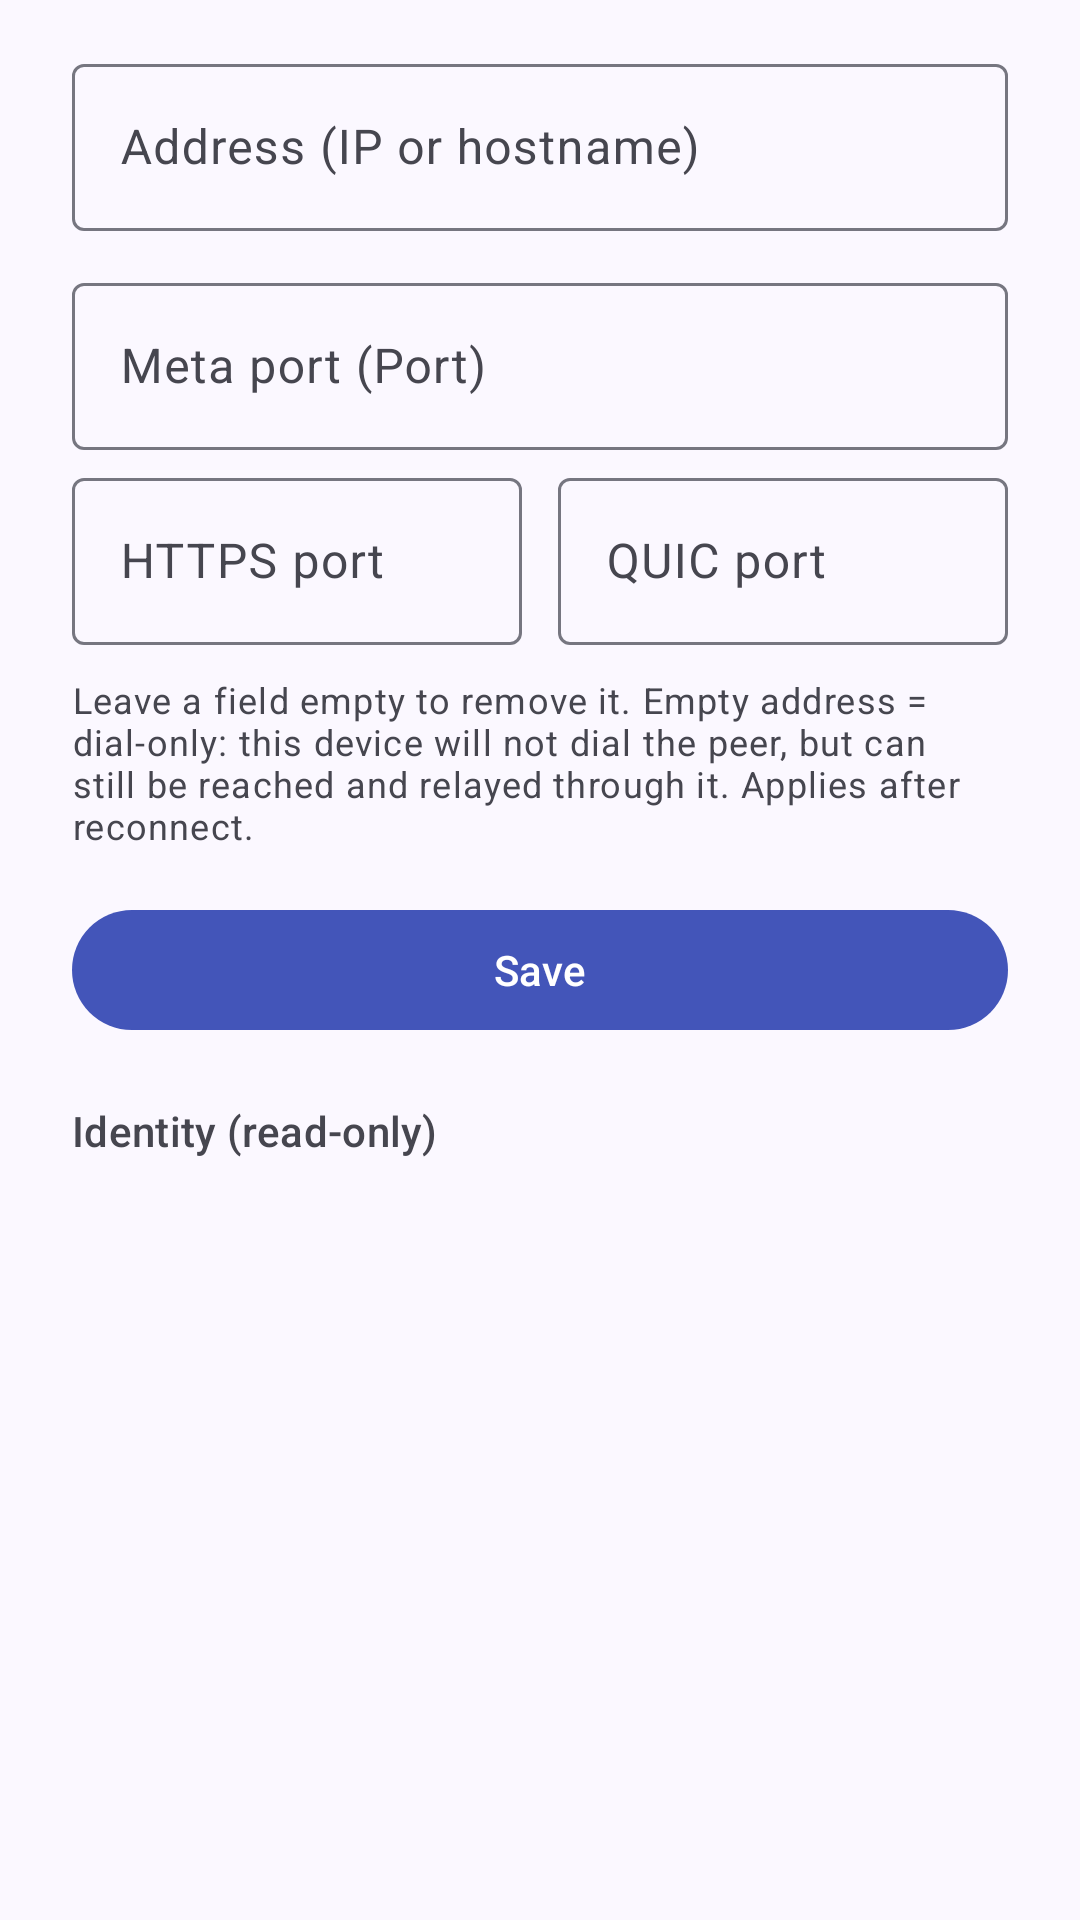

Write the Android layout XML for this screen, with the resource values it uses.
<!-- AndroidManifest.xml: application theme Theme.Tincstack -->
<!-- res/layout/dialog_peer_edit.xml -->
<?xml version="1.0" encoding="utf-8"?>
<androidx.core.widget.NestedScrollView xmlns:android="http://schemas.android.com/apk/res/android"
	android:layout_width="match_parent"
	android:layout_height="match_parent">

	<LinearLayout
		android:id="@+id/peer_edit_root"
		android:layout_width="match_parent"
		android:layout_height="wrap_content"
		android:orientation="vertical"
		android:paddingStart="24dp"
		android:paddingTop="16dp"
		android:paddingEnd="24dp"
		android:paddingBottom="24dp">

		<com.google.android.material.textfield.TextInputLayout
			android:id="@+id/peer_address_layout"
			style="@style/Widget.Material3.TextInputLayout.OutlinedBox"
			android:layout_width="match_parent"
			android:layout_height="wrap_content"
			android:hint="@string/peer_edit_address_hint">

			<com.google.android.material.textfield.TextInputEditText
				android:id="@+id/peer_address"
				android:layout_width="match_parent"
				android:layout_height="wrap_content"
				android:inputType="textUri"
				android:singleLine="true" />
		</com.google.android.material.textfield.TextInputLayout>

		<com.google.android.material.textfield.TextInputLayout
			android:id="@+id/peer_port_layout"
			style="@style/Widget.Material3.TextInputLayout.OutlinedBox"
			android:layout_width="match_parent"
			android:layout_height="wrap_content"
			android:layout_marginTop="12dp"
			android:hint="@string/peer_edit_port_hint">

			<com.google.android.material.textfield.TextInputEditText
				android:id="@+id/peer_port"
				android:layout_width="match_parent"
				android:layout_height="wrap_content"
				android:digits="0123456789"
				android:inputType="number"
				android:singleLine="true" />
		</com.google.android.material.textfield.TextInputLayout>

		<LinearLayout
			android:layout_width="match_parent"
			android:layout_height="wrap_content"
			android:layout_marginTop="4dp"
			android:baselineAligned="false"
			android:orientation="horizontal">

			<com.google.android.material.textfield.TextInputLayout
				android:id="@+id/peer_https_port_layout"
				style="@style/Widget.Material3.TextInputLayout.OutlinedBox"
				android:layout_width="0dp"
				android:layout_height="wrap_content"
				android:layout_marginEnd="6dp"
				android:layout_weight="1"
				android:hint="@string/peer_edit_https_hint">

				<com.google.android.material.textfield.TextInputEditText
					android:id="@+id/peer_https_port"
					android:layout_width="match_parent"
					android:layout_height="wrap_content"
					android:digits="0123456789"
					android:inputType="number"
					android:singleLine="true" />
			</com.google.android.material.textfield.TextInputLayout>

			<com.google.android.material.textfield.TextInputLayout
				android:id="@+id/peer_quic_port_layout"
				style="@style/Widget.Material3.TextInputLayout.OutlinedBox"
				android:layout_width="0dp"
				android:layout_height="wrap_content"
				android:layout_marginStart="6dp"
				android:layout_weight="1"
				android:hint="@string/peer_edit_quic_hint">

				<com.google.android.material.textfield.TextInputEditText
					android:id="@+id/peer_quic_port"
					android:layout_width="match_parent"
					android:layout_height="wrap_content"
					android:digits="0123456789"
					android:inputType="number"
					android:singleLine="true" />
			</com.google.android.material.textfield.TextInputLayout>
		</LinearLayout>

		<TextView
			android:id="@+id/peer_edit_note"
			android:layout_width="match_parent"
			android:layout_height="wrap_content"
			android:paddingTop="10dp"
			android:text="@string/peer_edit_note"
			android:textAppearance="?attr/textAppearanceBodySmall"
			android:textColor="?attr/colorOnSurfaceVariant" />

		<com.google.android.material.button.MaterialButton
			android:id="@+id/peer_save"
			android:layout_width="match_parent"
			android:layout_height="wrap_content"
			android:layout_marginTop="16dp"
			android:text="@string/action_save" />

		<TextView
			android:id="@+id/peer_identity_title"
			android:layout_width="match_parent"
			android:layout_height="wrap_content"
			android:paddingTop="20dp"
			android:paddingBottom="6dp"
			android:text="@string/peer_edit_identity"
			android:textAppearance="?attr/textAppearanceTitleSmall"
			android:textColor="?attr/colorOnSurfaceVariant" />

		<TextView
			android:id="@+id/peer_identity"
			android:layout_width="match_parent"
			android:layout_height="wrap_content"
			android:fontFamily="monospace"
			android:textAppearance="?attr/textAppearanceBodySmall"
			android:textIsSelectable="true" />
	</LinearLayout>
</androidx.core.widget.NestedScrollView>
<!-- resources referenced by this layout -->
<resources>
  <string name="action_save">Save</string>
  <string name="peer_edit_address_hint">Address (IP or hostname)</string>
  <string name="peer_edit_https_hint">HTTPS port</string>
  <string name="peer_edit_identity">Identity (read-only)</string>
  <string name="peer_edit_note">Leave a field empty to remove it. Empty address = dial-only: this device will not dial the peer, but can still be reached and relayed through it. Applies after reconnect.</string>
  <string name="peer_edit_port_hint">Meta port (Port)</string>
  <string name="peer_edit_quic_hint">QUIC port</string>
  <style name="Theme.Tincstack" parent="Base.Theme.Tincstack" />
  <color name="md_primary">#4355B9</color>
  <color name="md_on_primary">#FFFFFF</color>
  <color name="md_primary_container">#DEE0FF</color>
  <color name="md_on_primary_container">#00105C</color>
  <color name="md_secondary">#5B5D72</color>
  <color name="md_on_secondary">#FFFFFF</color>
  <color name="md_secondary_container">#E0E1F9</color>
  <color name="md_on_secondary_container">#181A2C</color>
  <color name="md_tertiary">#77536D</color>
  <color name="md_on_tertiary">#FFFFFF</color>
  <color name="md_tertiary_container">#FFD7F1</color>
  <color name="md_on_tertiary_container">#2D1228</color>
  <color name="md_error">#BA1A1A</color>
  <color name="md_on_error">#FFFFFF</color>
  <color name="md_error_container">#FFDAD6</color>
  <color name="md_on_error_container">#410002</color>
  <color name="md_background">#FBF8FF</color>
  <color name="md_on_background">#1B1B21</color>
  <color name="md_surface">#FBF8FF</color>
  <color name="md_on_surface">#1B1B21</color>
  <color name="md_surface_variant">#E3E1EC</color>
  <color name="md_on_surface_variant">#46464F</color>
  <color name="md_outline">#767680</color>
  <color name="md_outline_variant">#C7C5D0</color>
  <color name="md_surface_container_lowest">#FFFFFF</color>
  <color name="md_surface_container_low">#F5F2FA</color>
  <color name="md_surface_container">#EFEDF4</color>
  <color name="md_surface_container_high">#E9E7EF</color>
  <color name="md_surface_container_highest">#E4E1E9</color>
  <color name="md_inverse_surface">#303036</color>
  <color name="md_inverse_on_surface">#F3F0F7</color>
  <color name="md_inverse_primary">#BAC3FF</color>
</resources>
